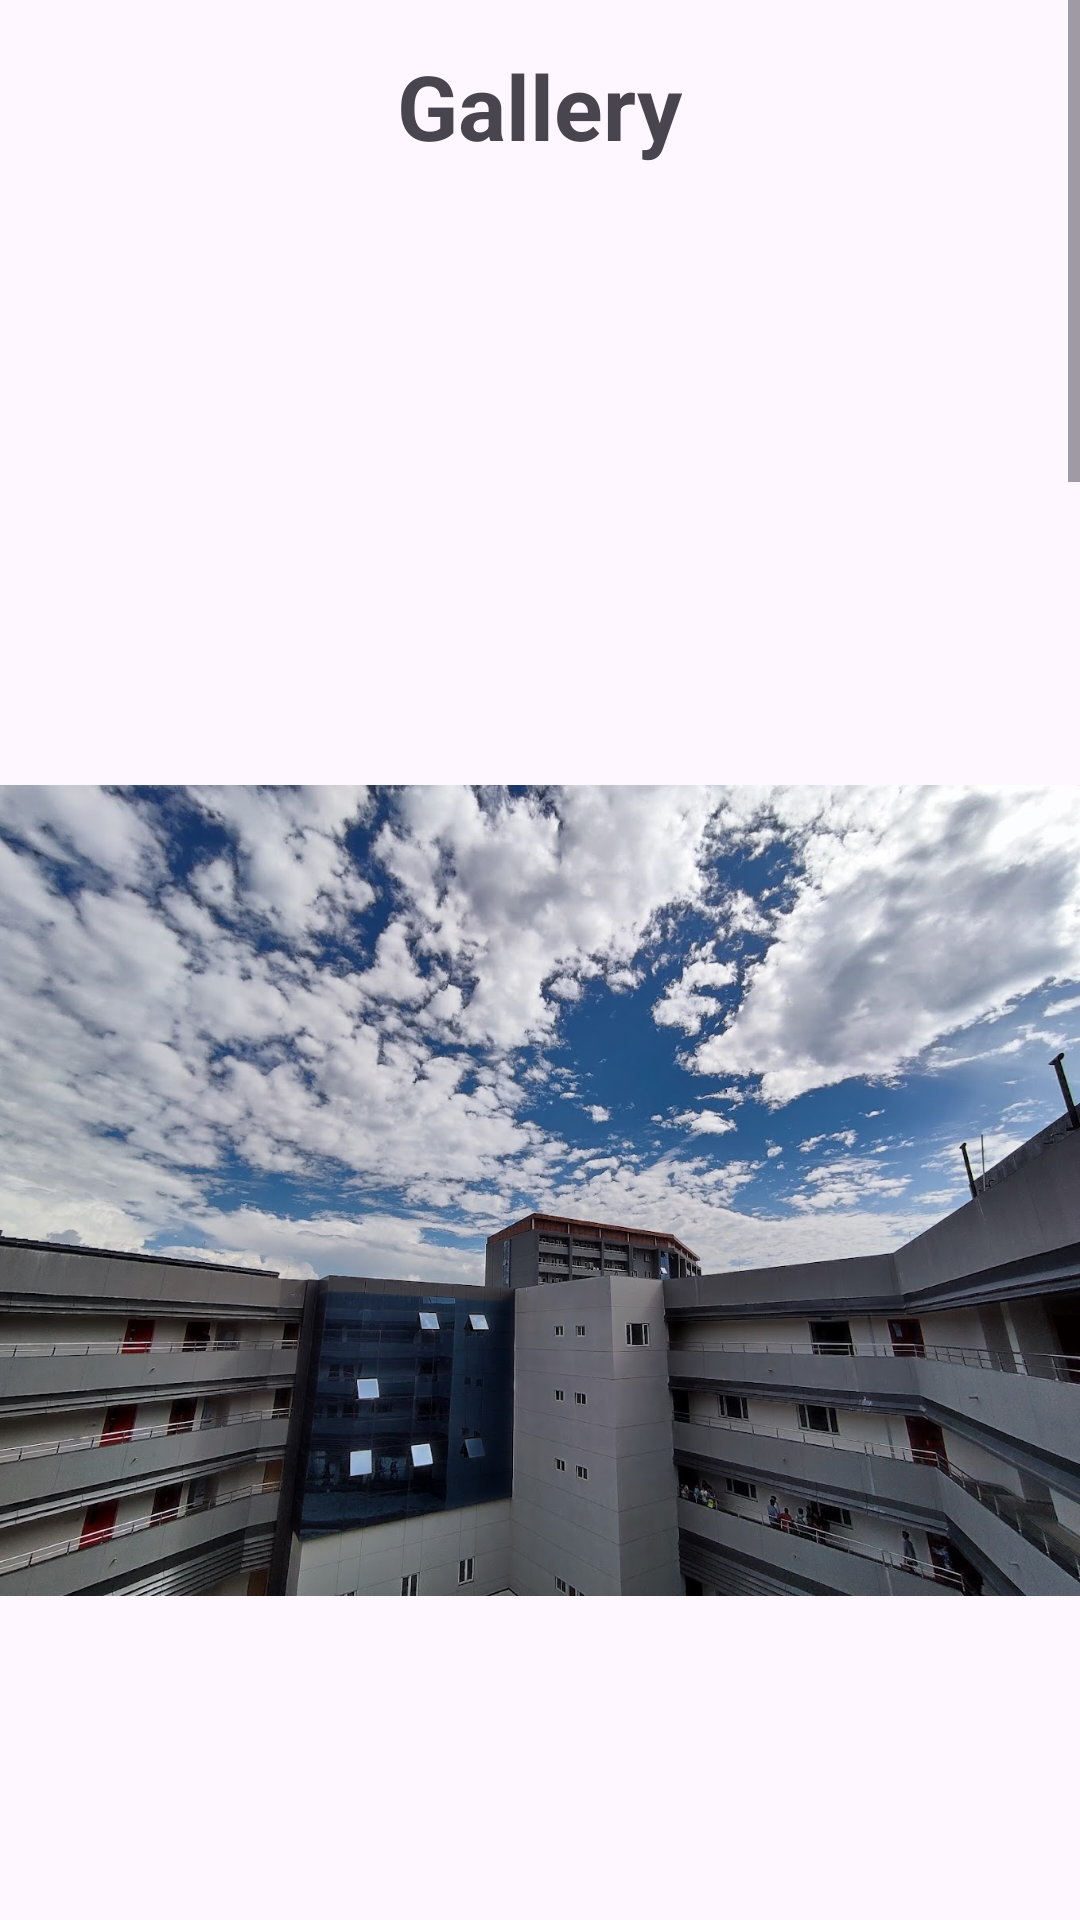

Reconstruct the res/layout file that produces this screen, plus the resources it refers to.
<!-- AndroidManifest.xml: activity theme Theme.GHEC.NoActionBar -->
<!-- res/layout/activity_gallery.xml -->
<?xml version="1.0" encoding="utf-8"?>
<FrameLayout xmlns:android="http://schemas.android.com/apk/res/android"
    xmlns:app="http://schemas.android.com/apk/res-auto"
    xmlns:tools="http://schemas.android.com/tools"
    android:layout_width="match_parent"
    android:layout_height="match_parent"
    android:fitsSystemWindows="true"
    tools:context=".GalleryActivity">

    <ScrollView
        android:layout_width="match_parent"
        android:layout_height="match_parent">


        <LinearLayout
            android:layout_width="match_parent"
            android:layout_height="wrap_content"
            android:orientation="vertical">

<TextView
    android:layout_width="wrap_content"
    android:layout_height="wrap_content"
    android:textSize="30sp"
    android:layout_gravity="center"
    android:textStyle="bold"
    android:layout_marginTop="15dp"
    android:text="Gallery"/>

            <ImageView
                android:id="@+id/imageView3"
                android:layout_width="match_parent"
                android:layout_height="383dp"
                android:layout_marginTop="150dp"
                android:layout_marginBottom="8dp"
                android:adjustViewBounds="true"
                app:srcCompat="@drawable/ghec1" />


            <ImageView
                android:id="@+id/imageView4"
                android:layout_width="match_parent"
                android:layout_height="383dp"
                android:layout_marginBottom="8dp"
                android:adjustViewBounds="true"
                app:srcCompat="@drawable/gallery1" />

            <ImageView
                android:id="@+id/imageView5"
                android:layout_width="match_parent"
                android:layout_height="383dp"
                android:layout_marginBottom="8dp"
                android:adjustViewBounds="true"
                app:srcCompat="@drawable/gallery2" />

            <ImageView
                android:id="@+id/imageView6"
                android:layout_width="match_parent"
                android:layout_height="383dp"
                android:layout_marginBottom="8dp"
                android:adjustViewBounds="true"
                app:srcCompat="@drawable/gallery3" />

            <ImageView
                android:id="@+id/imageView7"
                android:layout_width="match_parent"
                android:layout_height="383dp"
                android:layout_marginBottom="8dp"
                android:adjustViewBounds="true"
                app:srcCompat="@drawable/gallery4" />

            <ImageView
                android:id="@+id/imageView8"
                android:layout_width="match_parent"
                android:layout_height="383dp"
                android:layout_marginBottom="8dp"
                android:adjustViewBounds="true"
                app:srcCompat="@drawable/conference" />

        </LinearLayout>
    </ScrollView>
</FrameLayout>
<!-- resources referenced by this layout -->
<resources>
  <!-- drawable conference: jpg bitmap (drawable, 472309 bytes) -->
  <!-- drawable gallery1: jpg bitmap (drawable, 915572 bytes) -->
  <!-- drawable gallery2: jpg bitmap (drawable, 390548 bytes) -->
  <!-- drawable gallery3: jpg bitmap (drawable, 91570 bytes) -->
  <!-- drawable gallery4: png bitmap (drawable, 418180 bytes) -->
  <!-- drawable ghec1: jpg bitmap (drawable, 280505 bytes) -->
  <style name="Theme.GHEC.NoActionBar">
          <item name="windowActionBar">false</item>
          <item name="windowNoTitle">true</item>
      </style>
</resources>
